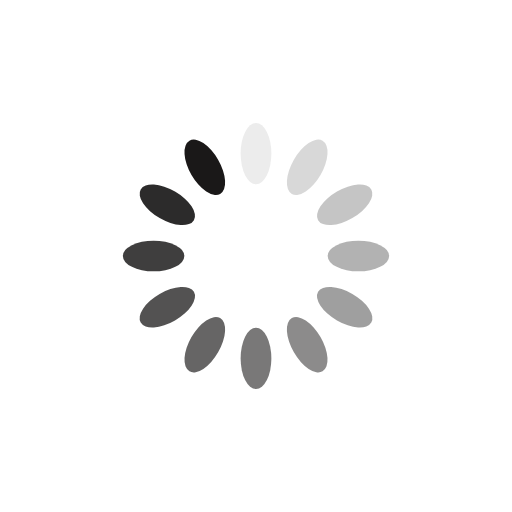
t = 0.00 s
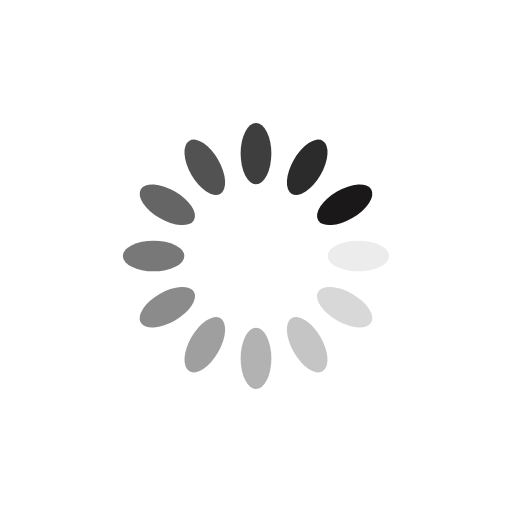
t = 0.25 s
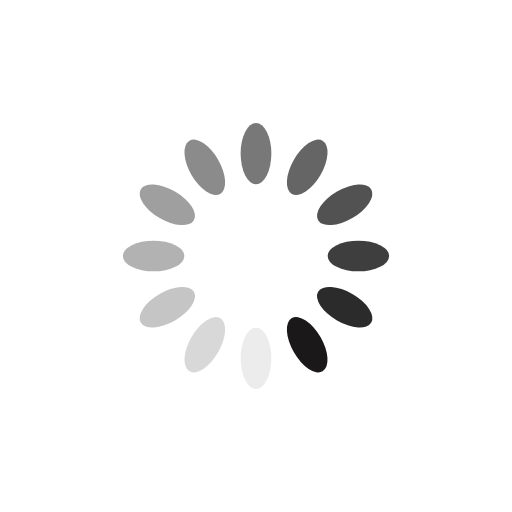
t = 0.50 s
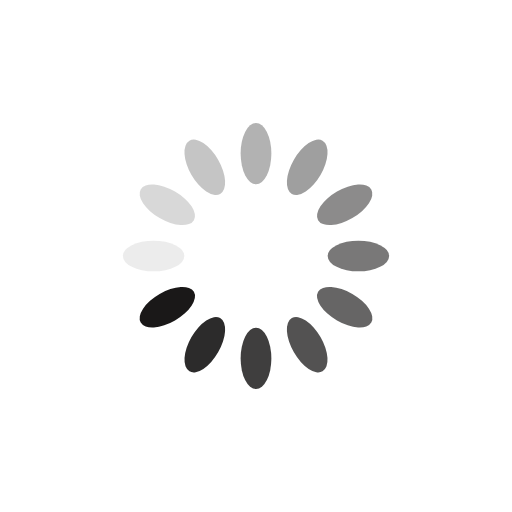
t = 0.75 s

The animated SVG that drew these frames (rendered in a browser with its animation timeline set to each time). Animation: 12 SMIL elements (animate=12); one cycle of 1.00 s, repeats indefinitely.

<svg xmlns="http://www.w3.org/2000/svg" viewBox="0 0 100 100" preserveAspectRatio="xMidYMid" width="200" height="200" style="shape-rendering: auto; display: block; background: transparent;" xmlns:xlink="http://www.w3.org/1999/xlink"><g><g transform="rotate(0 50 50)">
  <rect fill="#1a1818" height="12" width="6" ry="6" rx="3" y="24" x="47">
    <animate repeatCount="indefinite" begin="-0.9166666666666666s" dur="1s" keyTimes="0;1" values="1;0" attributeName="opacity"></animate>
  </rect>
</g><g transform="rotate(30 50 50)">
  <rect fill="#1a1818" height="12" width="6" ry="6" rx="3" y="24" x="47">
    <animate repeatCount="indefinite" begin="-0.8333333333333334s" dur="1s" keyTimes="0;1" values="1;0" attributeName="opacity"></animate>
  </rect>
</g><g transform="rotate(60 50 50)">
  <rect fill="#1a1818" height="12" width="6" ry="6" rx="3" y="24" x="47">
    <animate repeatCount="indefinite" begin="-0.75s" dur="1s" keyTimes="0;1" values="1;0" attributeName="opacity"></animate>
  </rect>
</g><g transform="rotate(90 50 50)">
  <rect fill="#1a1818" height="12" width="6" ry="6" rx="3" y="24" x="47">
    <animate repeatCount="indefinite" begin="-0.6666666666666666s" dur="1s" keyTimes="0;1" values="1;0" attributeName="opacity"></animate>
  </rect>
</g><g transform="rotate(120 50 50)">
  <rect fill="#1a1818" height="12" width="6" ry="6" rx="3" y="24" x="47">
    <animate repeatCount="indefinite" begin="-0.5833333333333334s" dur="1s" keyTimes="0;1" values="1;0" attributeName="opacity"></animate>
  </rect>
</g><g transform="rotate(150 50 50)">
  <rect fill="#1a1818" height="12" width="6" ry="6" rx="3" y="24" x="47">
    <animate repeatCount="indefinite" begin="-0.5s" dur="1s" keyTimes="0;1" values="1;0" attributeName="opacity"></animate>
  </rect>
</g><g transform="rotate(180 50 50)">
  <rect fill="#1a1818" height="12" width="6" ry="6" rx="3" y="24" x="47">
    <animate repeatCount="indefinite" begin="-0.4166666666666667s" dur="1s" keyTimes="0;1" values="1;0" attributeName="opacity"></animate>
  </rect>
</g><g transform="rotate(210 50 50)">
  <rect fill="#1a1818" height="12" width="6" ry="6" rx="3" y="24" x="47">
    <animate repeatCount="indefinite" begin="-0.3333333333333333s" dur="1s" keyTimes="0;1" values="1;0" attributeName="opacity"></animate>
  </rect>
</g><g transform="rotate(240 50 50)">
  <rect fill="#1a1818" height="12" width="6" ry="6" rx="3" y="24" x="47">
    <animate repeatCount="indefinite" begin="-0.25s" dur="1s" keyTimes="0;1" values="1;0" attributeName="opacity"></animate>
  </rect>
</g><g transform="rotate(270 50 50)">
  <rect fill="#1a1818" height="12" width="6" ry="6" rx="3" y="24" x="47">
    <animate repeatCount="indefinite" begin="-0.16666666666666666s" dur="1s" keyTimes="0;1" values="1;0" attributeName="opacity"></animate>
  </rect>
</g><g transform="rotate(300 50 50)">
  <rect fill="#1a1818" height="12" width="6" ry="6" rx="3" y="24" x="47">
    <animate repeatCount="indefinite" begin="-0.08333333333333333s" dur="1s" keyTimes="0;1" values="1;0" attributeName="opacity"></animate>
  </rect>
</g><g transform="rotate(330 50 50)">
  <rect fill="#1a1818" height="12" width="6" ry="6" rx="3" y="24" x="47">
    <animate repeatCount="indefinite" begin="0s" dur="1s" keyTimes="0;1" values="1;0" attributeName="opacity"></animate>
  </rect>
</g><g></g></g><!-- [ldio] generated by https://loading.io --></svg>
